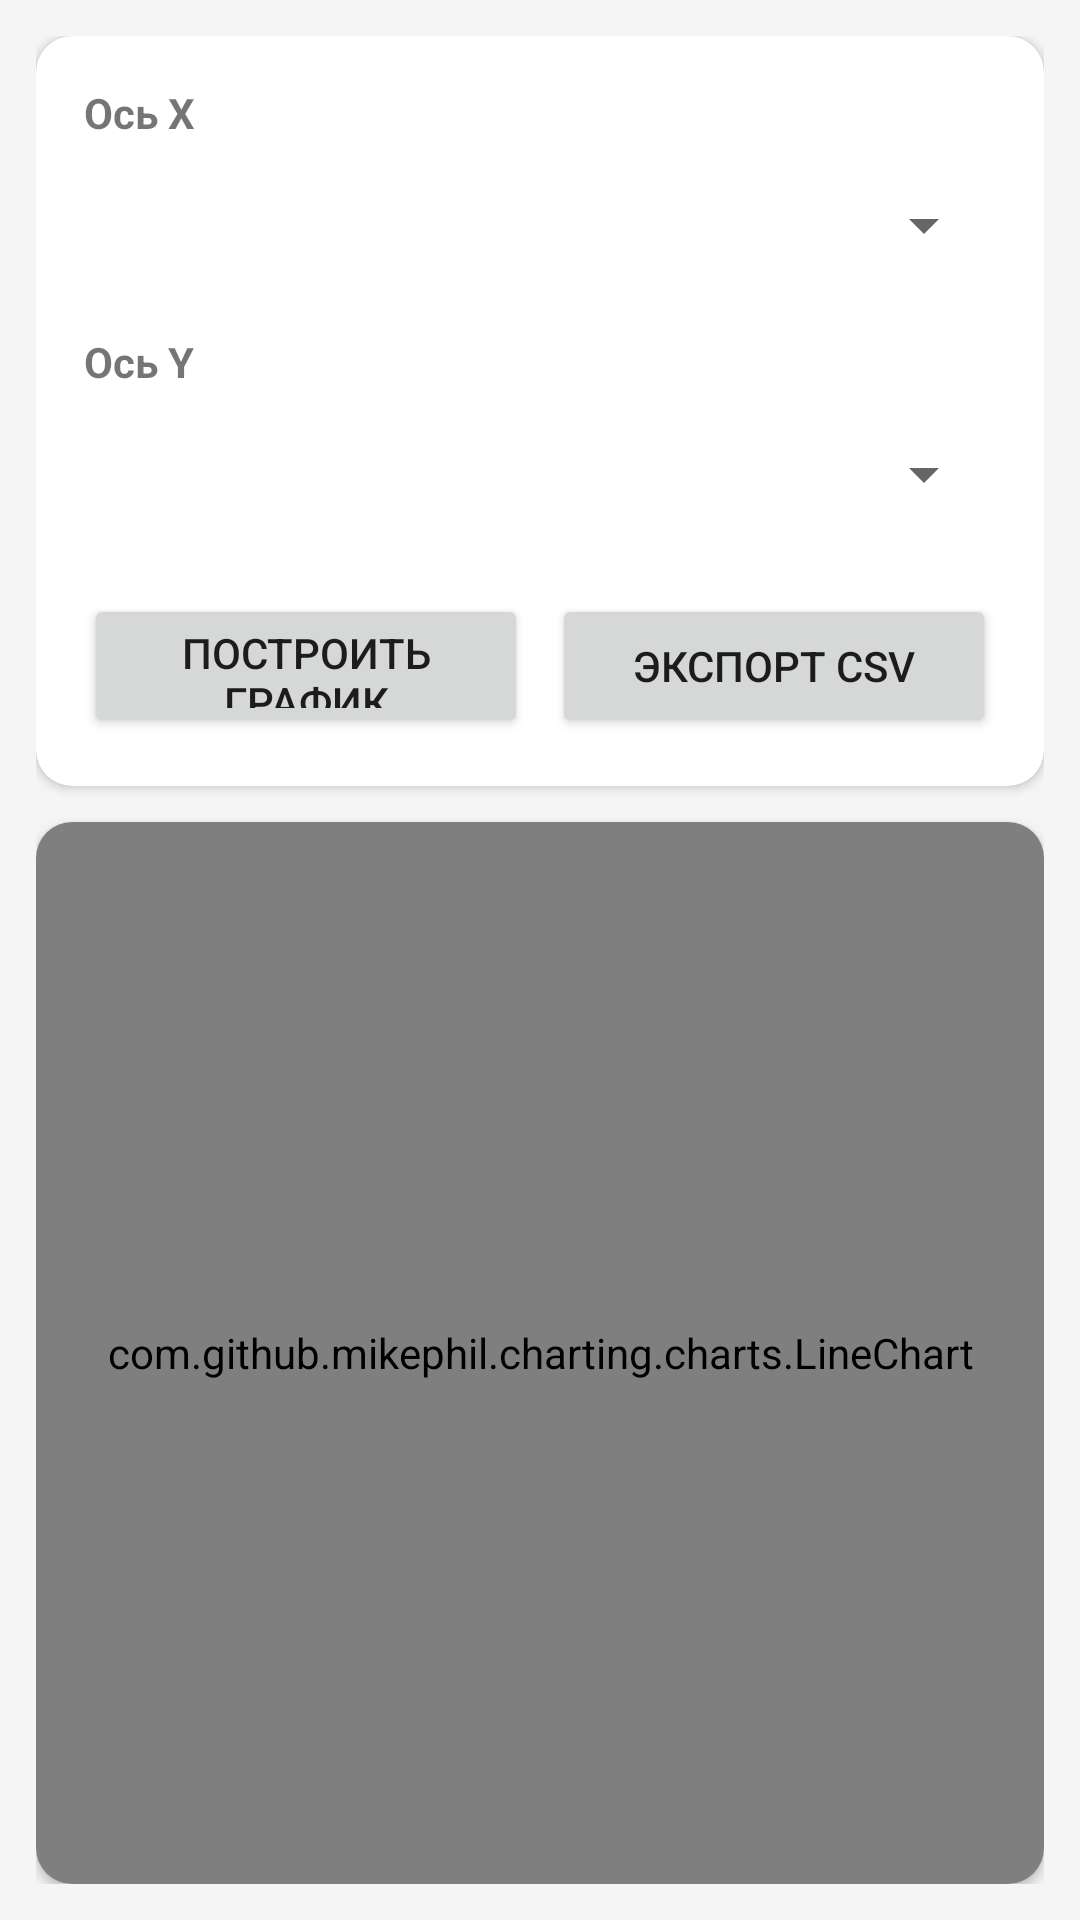

The Android layout XML behind this screen, and the referenced resources:
<!-- AndroidManifest.xml: application theme Theme.Truba -->
<!-- res/layout/fragment_graph.xml -->
<?xml version="1.0" encoding="utf-8"?>

<LinearLayout xmlns:android="http://schemas.android.com/apk/res/android"
    xmlns:app="http://schemas.android.com/apk/res-auto"
    android:layout_width="match_parent"
    android:layout_height="match_parent"
    android:orientation="vertical"
    android:background="#F5F5F5"
    android:padding="12dp">

    <androidx.cardview.widget.CardView
        android:layout_width="match_parent"
        android:layout_height="wrap_content"
        android:layout_marginBottom="12dp"
        app:cardCornerRadius="12dp"
        app:cardElevation="2dp">

        <LinearLayout
            android:layout_width="match_parent"
            android:layout_height="wrap_content"
            android:orientation="vertical"
            android:padding="16dp">

            <TextView
                android:layout_width="wrap_content"
                android:layout_height="wrap_content"
                android:text="Ось X"
                android:textSize="14sp"
                android:textStyle="bold"/>

            <Spinner
                android:id="@+id/spinner_x"
                android:layout_width="match_parent"
                android:layout_height="48dp"
                android:layout_marginTop="4dp"/>

            <TextView
                android:layout_width="wrap_content"
                android:layout_height="wrap_content"
                android:text="Ось Y"
                android:textSize="14sp"
                android:textStyle="bold"
                android:layout_marginTop="12dp"/>

            <Spinner
                android:id="@+id/spinner_y"
                android:layout_width="match_parent"
                android:layout_height="48dp"
                android:layout_marginTop="4dp"/>

            <LinearLayout
                android:layout_width="match_parent"
                android:layout_height="wrap_content"
                android:orientation="horizontal"
                android:layout_marginTop="16dp"
                android:gravity="center">

                <Button
                    android:id="@+id/btn_plot"
                    android:layout_width="0dp"
                    android:layout_height="48dp"
                    android:layout_weight="1"
                    android:text="Построить график"
                    android:layout_marginEnd="8dp"/>

                <Button
                    android:id="@+id/btn_export_csv"
                    android:layout_width="0dp"
                    android:layout_height="48dp"
                    android:layout_weight="1"
                    android:text="Экспорт CSV"/>
            </LinearLayout>
        </LinearLayout>
    </androidx.cardview.widget.CardView>

    <androidx.cardview.widget.CardView
        android:layout_width="match_parent"
        android:layout_height="0dp"
        android:layout_weight="1"
        app:cardCornerRadius="12dp"
        app:cardElevation="2dp">

        <com.github.mikephil.charting.charts.LineChart
            android:id="@+id/chart"
            android:layout_width="match_parent"
            android:layout_height="match_parent"
            android:padding="8dp"/>

    </androidx.cardview.widget.CardView>
</LinearLayout>
<!-- resources referenced by this layout -->
<resources>
  <style name="Theme.Truba" parent="Theme.MaterialComponents.Light.NoActionBar">
          <item name="colorPrimary">@color/purple_500</item>
          <item name="colorPrimaryVariant">@color/purple_700</item>
          <item name="colorOnPrimary">@color/white</item>
          <item name="colorSecondary">@color/teal_200</item>
          <item name="colorSecondaryVariant">@color/teal_700</item>
          <item name="colorOnSecondary">@color/black</item>
          <item name="android:windowBackground">@color/white</item>
      </style>
  <color name="purple_500">#6200EE</color>
  <color name="purple_700">#3700B3</color>
  <color name="white">#FFFFFF</color>
  <color name="teal_200">#03DAC5</color>
  <color name="teal_700">#018786</color>
  <color name="black">#000000</color>
</resources>
